Dataset: data (GitHub, leclercsimon74/Infection_Prediction_CPV). Classes: check not infected, check out, checked infected.

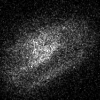
Label: check out

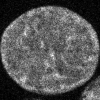
Label: checked infected

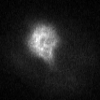
Label: check out

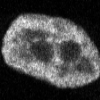
Label: checked infected

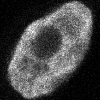
Label: check not infected

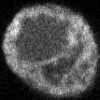
Label: checked infected
